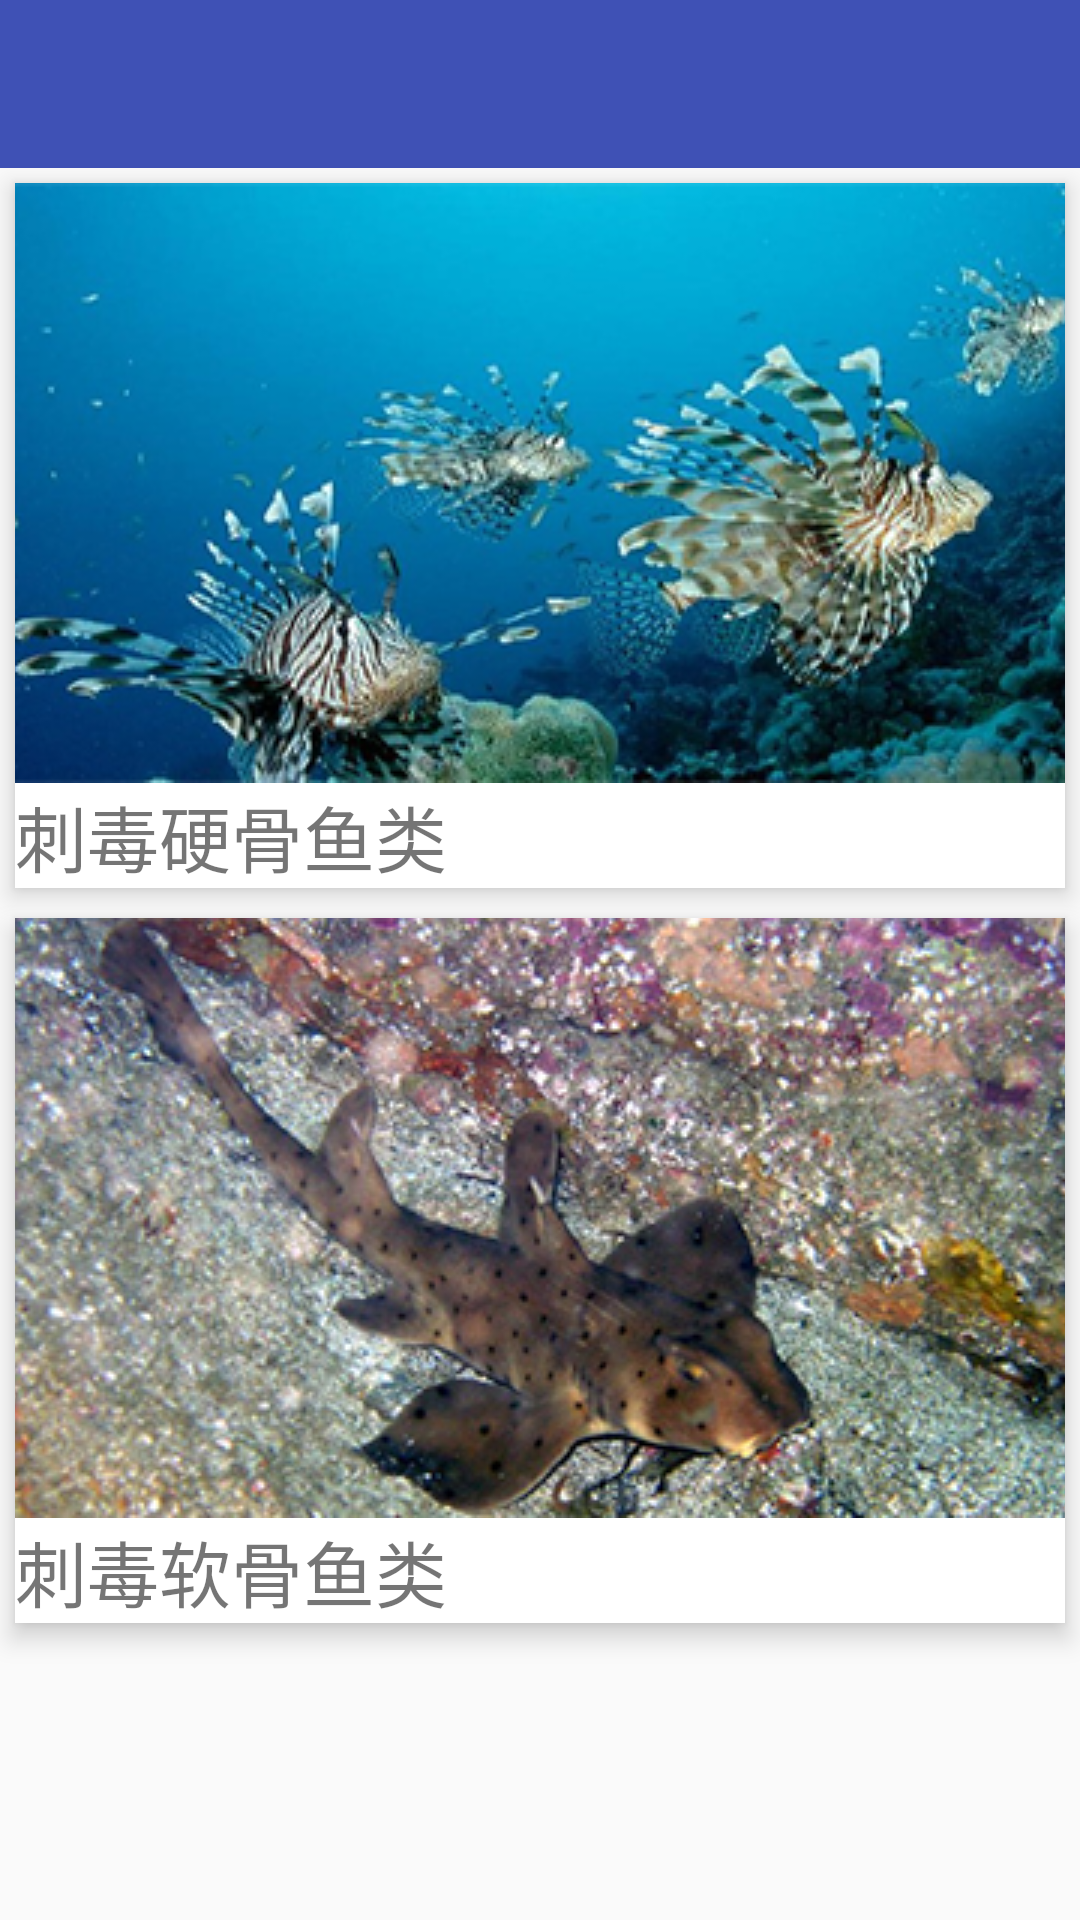

Write the Android layout XML for this screen, with the resource values it uses.
<!-- AndroidManifest.xml: application theme AppTheme -->
<!-- res/layout/activity_thorn_fish_acitvity.xml -->
<?xml version="1.0" encoding="utf-8"?>
<LinearLayout
    xmlns:android="http://schemas.android.com/apk/res/android"
    xmlns:tools="http://schemas.android.com/tools"
    xmlns:app="http://schemas.android.com/apk/res-auto"
    android:id="@+id/activity_thorn_fish_acitvity"
    android:layout_width="match_parent"
    android:layout_height="match_parent"
    android:orientation="vertical"
    tools:context="com.gdou.www.gdouaqualib.view.activity.ThornFishAcitvity">
    <android.support.design.widget.AppBarLayout
        android:layout_width="match_parent"
        android:layout_height="wrap_content"
        android:theme="@style/AppTheme.AppBarOverlay">
        <android.support.v7.widget.Toolbar
            android:id="@+id/toolbar"
            android:layout_width="match_parent"
            android:layout_height="?attr/actionBarSize"
            android:background="?attr/colorPrimary"
            app:popupTheme="@style/AppTheme.PopupOverlay" />
    </android.support.design.widget.AppBarLayout>
    <LinearLayout
        android:tag="cidu_yinggu"
        android:id="@+id/cidu_yinggu"
        android:layout_width="match_parent"
        android:layout_height="wrap_content"
        android:orientation="vertical"
        android:layout_margin="5dp"
        android:elevation="5dip"
        android:background="#ffffff">
        <TextView
            android:drawableTop="@drawable/cidu_yinggu"
            android:layout_width="wrap_content"
            android:layout_height="wrap_content"
            android:text="刺毒硬骨鱼类"
            android:layout_gravity="center"
            android:textSize="24dp"
            />
    </LinearLayout>
    <LinearLayout
        android:tag="cidu_ruangu"
        android:id="@+id/cidu_ruangu"
        android:layout_width="match_parent"
        android:layout_height="wrap_content"
        android:orientation="vertical"
        android:layout_margin="5dp"
        android:elevation="5dip"
        android:background="#ffffff">
        <TextView
            android:drawableTop="@drawable/cidu_raungu"
            android:layout_width="wrap_content"
            android:layout_height="wrap_content"
            android:text="刺毒软骨鱼类"
            android:layout_gravity="center"
            android:textSize="24dp"
            />
    </LinearLayout>

</LinearLayout>
<!-- resources referenced by this layout -->
<resources>
  <!-- drawable cidu_raungu: png bitmap (drawable, 199996 bytes) -->
  <!-- drawable cidu_yinggu: png bitmap (drawable, 143689 bytes) -->
  <style name="AppTheme.AppBarOverlay" parent="ThemeOverlay.AppCompat.Dark.ActionBar" />
  <style name="AppTheme.PopupOverlay" parent="ThemeOverlay.AppCompat.Light" />
  <style name="AppTheme" parent="Theme.AppCompat.Light.NoActionBar">
          
          <item name="colorPrimary">@color/colorPrimary</item>
          <item name="colorPrimaryDark">@color/colorPrimaryDark</item>
          <item name="colorAccent">@color/colorAccent</item>
      </style>
  <color name="colorPrimary">#3F51B5</color>
  <color name="colorPrimaryDark">#303F9F</color>
  <color name="colorAccent">#FF4081</color>
</resources>
